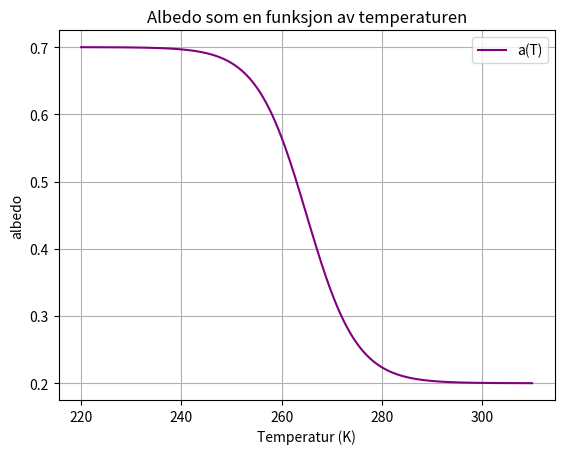
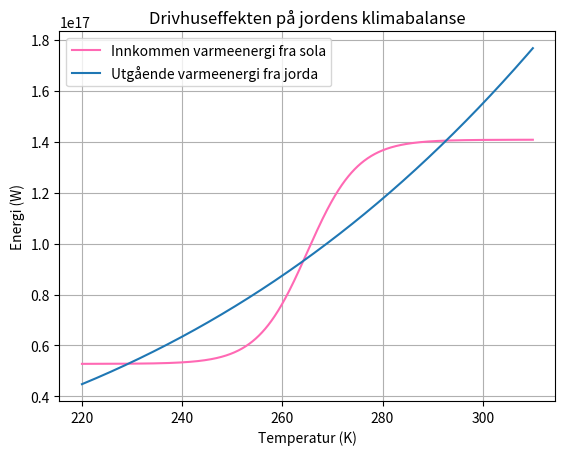

Here is the Python script that generated these plots, in order:

#%%

import numpy as np
import matplotlib.pyplot as plt



T_verdier = np.linspace(220,310,1000) #tar temperaturer i kelvin fra 220 K - 310 K (tilsvarer intervallet fra -53 C til 37 C

#konstanter
sigma = 5.67*10**(-8) #Stefan–Boltzmann konstant
e = 0.66 #konstant som måler drivhuseffekten. En konstant 0<e<1
R = 6378*10**3 #jordens radius
S = 1376.6 #innkommene stråling fra sola

def a(T):
    return 0.7 - 0.5 * (np.exp((T - 265)/5) / (1 + np.exp((T - 265)/5)))

def incoming_energy(T):
    return np.pi * R**2 * S * (1 - a(T))

def outgoing_energy(T):
    return 4 * np.pi * R**2 * e * sigma * T**4

plt.plot(T_verdier,a(T_verdier),label = "a(T)",color = "purple")
plt.title("Albedo som en funksjon av temperaturen")
plt.ylabel("albedo")
plt.xlabel("Temperatur (K)")
         
plt.grid(True)
plt.legend()


plt.show()
#%%


plt.plot(T_verdier,incoming_energy(T_verdier),label = "Innkommen varmeenergi fra sola",color = "hotpink")
plt.plot(T_verdier,outgoing_energy(T_verdier),label = "Utgående varmeenergi fra jorda")
plt.xlabel("Temperatur (K)")
plt.ylabel("Energi (W)")
plt.title("Drivhuseffekten på jordens klimabalanse") 
plt.grid(True)
plt.legend()


plt.show()
